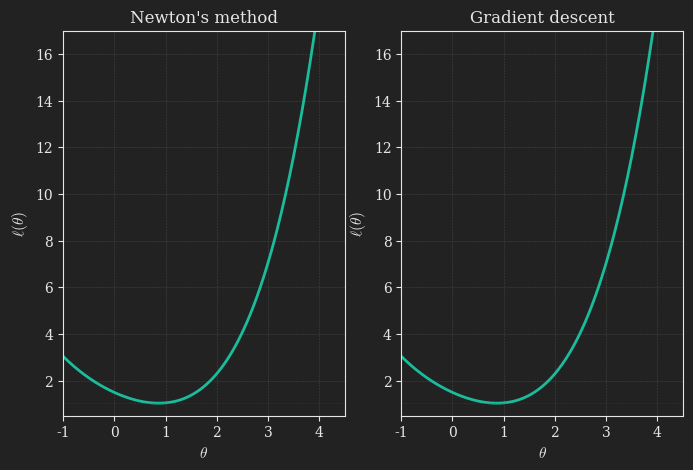

The script that saved this image: (Note: this script raises an exception after producing the figure.)
# Setup (one-time, on Windows):
#   1. Install Python 3.9+
#   2. pip install numpy matplotlib
#   3. For MP4: install FFmpeg and ensure it is on PATH
#   4. For GIF: pip install pillow (ships with matplotlib)
#
# This script generates a side-by-side MATPLOTLIB ANIMATION comparing
# Newton's method (left) and gradient descent (right) for minimizing the
# same convex 1D function. We use a function with non-uniform curvature
# so Newton's method's curvature-awareness is visually obvious. Both
# methods start at the same theta_0.
#
# Function: l(theta) = 0.5 * (theta - 1.0)^2 + 0.05 * theta^4 + 1
# This is a "narrow valley near the minimum" type function: the second
# derivative is 1 + 0.6 * theta^2, so curvature is bigger far from the
# minimum, smaller near it. Newton handles this gracefully; gradient
# descent with a fixed learning rate has to be cautious and takes many
# small steps.

import numpy as np
import matplotlib.pyplot as plt
from matplotlib.animation import FuncAnimation


# ---- Style: dark theme matching darkly Quarto ----
plt.style.use('dark_background')
plt.rcParams.update({
    "text.usetex": False,
    "mathtext.fontset": "cm",
    "font.family": "serif",
    "axes.facecolor": "#222222",
    "figure.facecolor": "#222222",
    "savefig.facecolor": "#222222",
    "axes.edgecolor": "#e6e6e6",
    "axes.labelcolor": "#e6e6e6",
    "xtick.color": "#e6e6e6",
    "ytick.color": "#e6e6e6",
    "axes.titlecolor": "#e6e6e6",
    "text.color": "#e6e6e6",
})


# Function l(theta), its derivative, and its second derivative
def l(theta):
    return 0.5 * (theta - 1.0) ** 2 + 0.05 * theta ** 4 + 1.0

def dl(theta):
    return (theta - 1.0) + 0.2 * theta ** 3

def d2l(theta):
    return 1.0 + 0.6 * theta ** 2


# Both methods start here
theta_init = 4.0


# Newton iterates
newton_iters = [theta_init]
for _ in range(7):
    t = newton_iters[-1]
    next_t = t - dl(t) / d2l(t)
    newton_iters.append(next_t)


# Gradient descent iterates with a fixed learning rate
# We pick alpha such that GD doesn't diverge and converges visibly slower than Newton
alpha = 0.05
gd_iters = [theta_init]
for _ in range(40):
    t = gd_iters[-1]
    next_t = t - alpha * dl(t)
    gd_iters.append(next_t)


# Determine total animation length
N_FRAMES = 80


# ---- Set up two-panel figure ----
fig, (ax_newton, ax_gd) = plt.subplots(1, 2, figsize=(8, 5), dpi=500)
fig.patch.set_facecolor('#222222')
for ax in (ax_newton, ax_gd):
    ax.set_facecolor('#222222')

theta_grid = np.linspace(-1.5, 5.0, 400)
y_grid = l(theta_grid)

# Plot l(theta) on both axes
for ax in (ax_newton, ax_gd):
    ax.plot(theta_grid, y_grid, color='#1abc9c', linewidth=2.0, label=r'$\ell(\theta)$')
    ax.axhline(l(0.83), color='#444444', linewidth=0.5, linestyle='--', alpha=0.4)
    # The actual minimum: solve dl(theta) = 0 numerically
    # (theta - 1) + 0.2*theta^3 = 0; minimum is around theta ~ 0.83
    ax.set_xlabel(r'$\theta$', fontsize=11)
    ax.set_ylabel(r'$\ell(\theta)$', fontsize=11)
    ax.set_xlim(-1.0, 4.5)
    ax.set_ylim(0.5, 17)
    ax.grid(True, color='#444444', linestyle='--', linewidth=0.4)

ax_newton.set_title("Newton's method", fontsize=12)
ax_gd.set_title('Gradient descent', fontsize=12)


# Trail of past iterates (line + dots)
newton_trail, = ax_newton.plot([], [], 'o-', color='#f1c40f', markersize=7,
                                linewidth=1.0, markeredgecolor='#222222')
newton_current, = ax_newton.plot([], [], 'o', color='#e74c3c', markersize=10)

gd_trail, = ax_gd.plot([], [], 'o-', color='#f1c40f', markersize=4,
                        linewidth=0.8, markeredgecolor='#222222')
gd_current, = ax_gd.plot([], [], 'o', color='#e74c3c', markersize=10)

newton_text = ax_newton.text(0.03, 0.97, '', transform=ax_newton.transAxes, fontsize=10,
                             verticalalignment='top',
                             bbox=dict(facecolor='#222222', edgecolor='#e6e6e6', boxstyle='round,pad=0.3'))
gd_text = ax_gd.text(0.03, 0.97, '', transform=ax_gd.transAxes, fontsize=10,
                     verticalalignment='top',
                     bbox=dict(facecolor='#222222', edgecolor='#e6e6e6', boxstyle='round,pad=0.3'))


def init():
    newton_trail.set_data([], [])
    newton_current.set_data([], [])
    gd_trail.set_data([], [])
    gd_current.set_data([], [])
    newton_text.set_text('')
    gd_text.set_text('')
    return newton_trail, newton_current, gd_trail, gd_current, newton_text, gd_text


def update(frame):
    # Newton: 1 frame per iteration, slowed down so we hold each step
    # Show iterate index newton_idx = min(frame // 8, len(newton_iters) - 1)
    newton_idx = min(frame // 10, len(newton_iters) - 1)
    nx = newton_iters[: newton_idx + 1]
    ny = [l(t) for t in nx]
    newton_trail.set_data(nx, ny)
    newton_current.set_data([nx[-1]], [ny[-1]])
    newton_text.set_text(rf'Iteration {newton_idx}: $\theta = {nx[-1]:.3f}$')

    # Gradient descent: 1 frame per iteration (faster)
    gd_idx = min(frame // 2, len(gd_iters) - 1)
    gx = gd_iters[: gd_idx + 1]
    gy = [l(t) for t in gx]
    gd_trail.set_data(gx, gy)
    gd_current.set_data([gx[-1]], [gy[-1]])
    gd_text.set_text(rf'Iteration {gd_idx}: $\theta = {gx[-1]:.3f}$')

    return newton_trail, newton_current, gd_trail, gd_current, newton_text, gd_text


anim = FuncAnimation(
    fig, update, init_func=init,
    frames=N_FRAMES, interval=80, blit=True,
)


# anim.save("newton_vs_gd.gif", writer="pillow", fps=15, dpi=500,
#           savefig_kwargs={"facecolor": "#222222"})
# Or for MP4:
from pathlib import Path
_out = Path(__file__).resolve().parent.parent / "images" / "newton_vs_gd.mp4"
anim.save(_out, writer="ffmpeg", fps=20, dpi=500,
          savefig_kwargs={"facecolor": "#222222"})


plt.close(fig)


# How to run (Windows):
#   python newton_vs_gd_matplotlib.py
#
# Output:
#   newton_vs_gd.gif (in the same directory)
#
# Recommended embed: this is a moderate-length animation (~6-10 sec).
# GIF works fine; MP4 also works via the {{< video >}} shortcode.
#
# Embed in Quarto using (after copying to images/):
#   ::: {#fig-newton_vs_gd}
#   {{< video images/newton_vs_gd.mp4 >}}
#
#   Caption text.
#   :::
